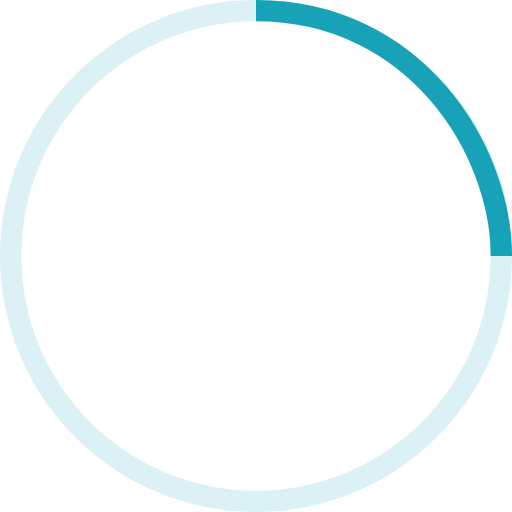
t = 0.00 s
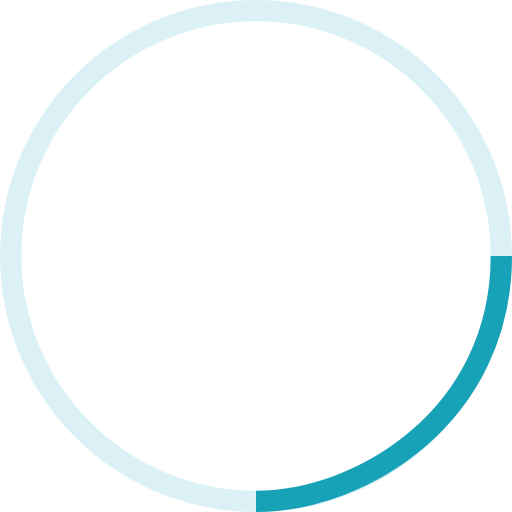
t = 0.25 s
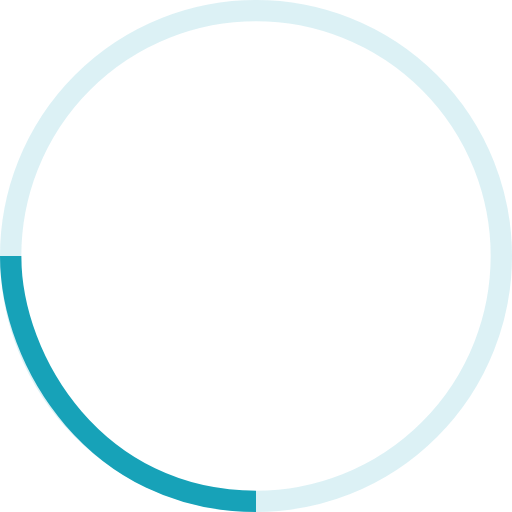
t = 0.50 s
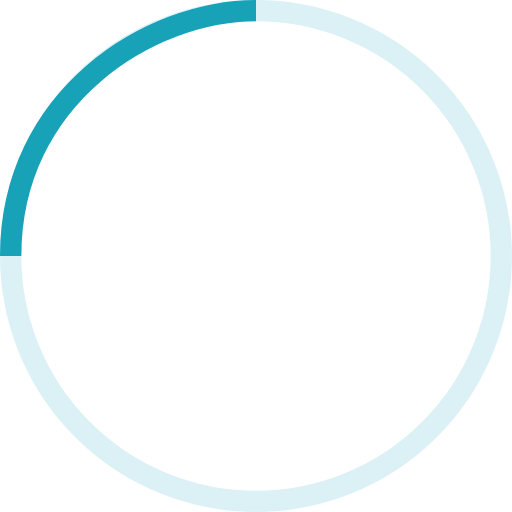
t = 0.75 s

The animated SVG that drew these frames (rendered in a browser with its animation timeline set to each time). Animation: 1 SMIL element (animateTransform=1); one cycle of 1.00 s, repeats indefinitely.

<svg width="48" height="48" viewBox="0 0 48 48" xmlns="http://www.w3.org/2000/svg" stroke="#17a2b8" fill="#ffffff">
<g fill="none" fill-rule="evenodd">
<g transform="translate(1 1)" stroke-width="2" fill="#ffffff">
<circle stroke-opacity=".15" cx="23" cy="23" r="23"/>
<path d="M46 23c0-9.94-8.06-23-23-23"><animateTransform attributeName="transform" type="rotate" from="0 23 23" to="360 23 23" dur="1s" repeatCount="indefinite"/>
</path>
</g>
</g>
</svg>
